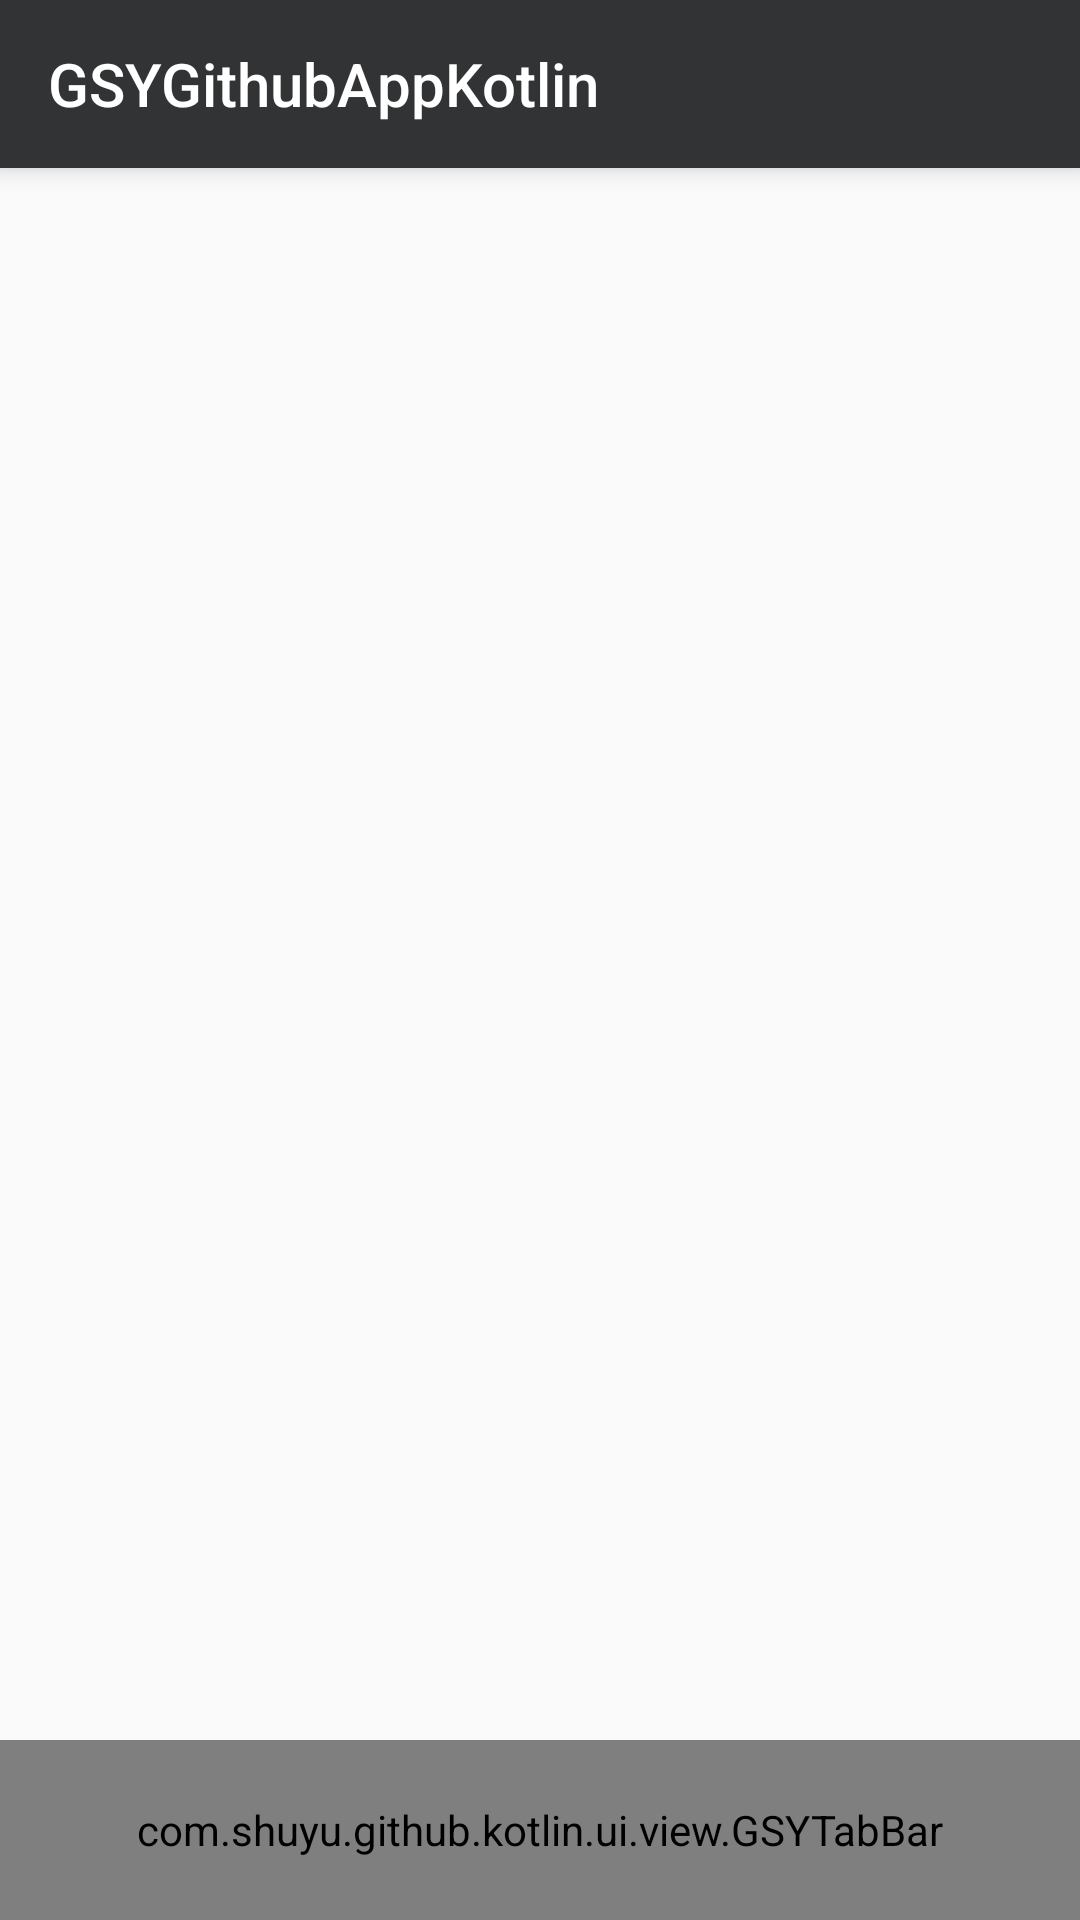

Reconstruct the res/layout file that produces this screen, plus the resources it refers to.
<!-- AndroidManifest.xml: application theme AppTheme -->
<!-- res/layout/activity_main.xml -->
<?xml version="1.0" encoding="utf-8"?>
<LinearLayout xmlns:android="http://schemas.android.com/apk/res/android"
    xmlns:app="http://schemas.android.com/apk/res-auto"
    xmlns:tools="http://schemas.android.com/tools"
    android:layout_width="match_parent"
    android:layout_height="match_parent"
    android:orientation="vertical"
    tools:context=".module.main.MainActivity">

    <androidx.appcompat.widget.Toolbar
        android:id="@+id/home_tool_bar"
        style="@style/toolbarStyle"
        android:theme="@style/toolbarTheme"
        app:title="@string/app_name"
        app:titleTextColor="@color/white">

    </androidx.appcompat.widget.Toolbar>

    <androidx.viewpager.widget.ViewPager
        android:id="@+id/home_view_pager"
        android:layout_width="match_parent"
        android:layout_height="0dp"
        android:layout_weight="1" />

    <com.shuyu.github.kotlin.ui.view.GSYTabBar
        android:id="@+id/home_navigation_tab_bar"
        android:layout_width="match_parent"
        android:layout_height="60dp"
        android:background="@color/colorPrimary"
        app:tabIconTint="@color/tab_icon_selector"
        app:tabTextColor="@color/subTextColor"
        app:tabSelectedTextColor="@color/white"
        app:tabIndicatorColor="@color/white"
        app:tabMode="fixed"
        app:tabGravity="fill" />

</LinearLayout>
<!-- resources referenced by this layout -->
<resources>
  <color name="colorPrimary">#313335</color>
  <color name="subTextColor">#959595</color>
  <color name="white">#FFFFFF</color>
  <string name="app_name">GSYGithubAppKotlin</string>
  <style name="toolbarStyle" parent="@style/AppTheme">
          <item name="android:layout_width">match_parent</item>
          <item name="android:layout_height">?attr/actionBarSize</item>
          <item name="android:background">@color/colorPrimary</item>
          <item name="android:elevation">5dp</item>
      </style>
  <style name="toolbarTheme" parent="@style/AppTheme">
          <item name="colorControlNormal">@color/white</item>
      </style>
  <style name="AppTheme" parent="Theme.AppCompat.Light.NoActionBar">
          
          <item name="colorPrimary">@color/colorPrimary</item>
          <item name="colorPrimaryDark">@color/colorPrimaryDark</item>
          <item name="colorAccent">@color/colorAccent</item>
      </style>
  <color name="colorPrimaryDark">#2b2b2b</color>
  <color name="colorAccent">#42464b</color>
</resources>
